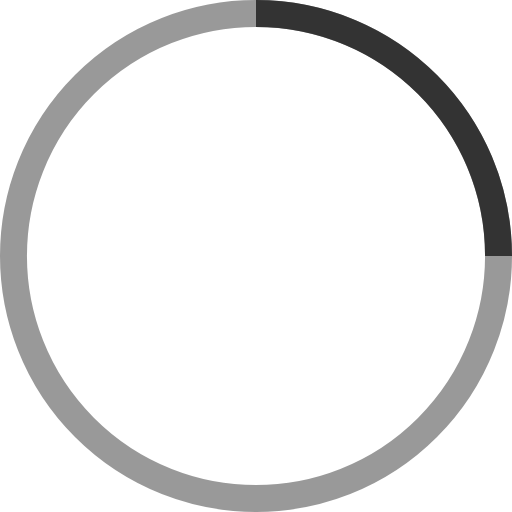
t = 0.00 s
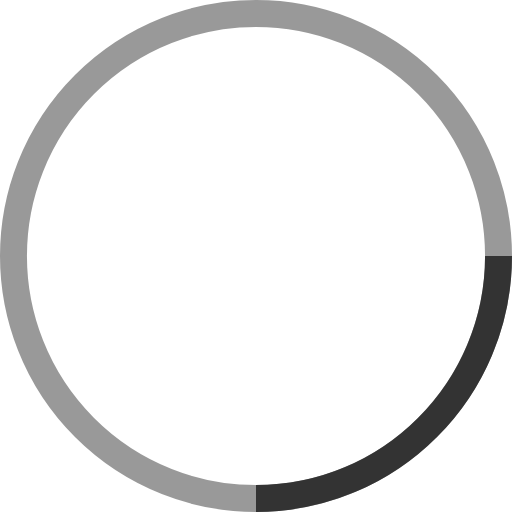
t = 0.25 s
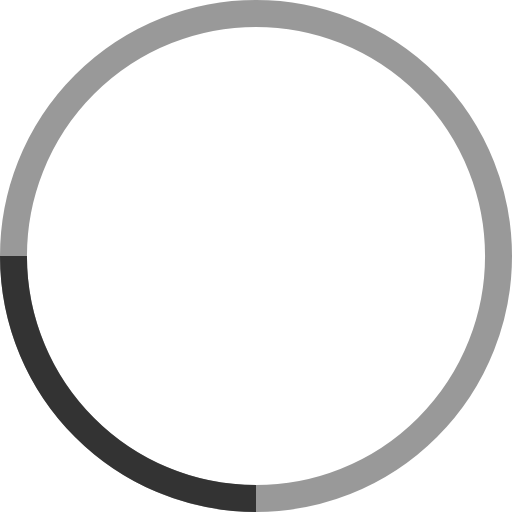
t = 0.50 s
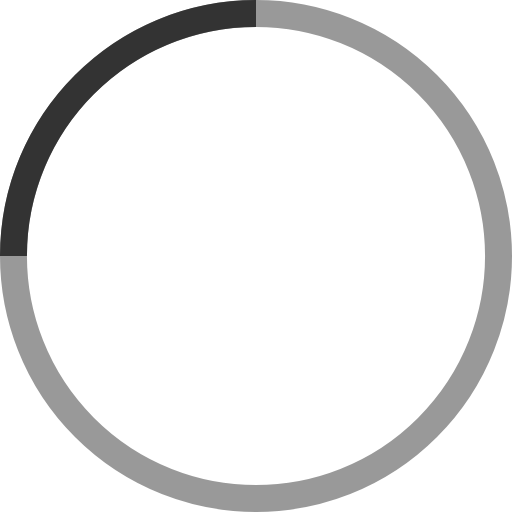
t = 0.75 s

The animated SVG that drew these frames (rendered in a browser with its animation timeline set to each time). Animation: 1 SMIL element (animateTransform=1); one cycle of 1.00 s, repeats indefinitely.

<!-- By Sam Herbert (@sherb), for everyone. More @ http://goo.gl/7AJzbL -->
<svg width="38" height="38" viewBox="0 0 38 38" xmlns="http://www.w3.org/2000/svg" stroke="#333">
	<g fill="none" fill-rule="evenodd">
		<g transform="translate(1 1)" stroke-width="2">
			<circle stroke-opacity=".5" cx="18" cy="18" r="18" />
			<path d="M36 18c0-9.94-8.06-18-18-18">
				<animateTransform
					attributeName="transform"
					type="rotate"
					from="0 18 18"
					to="360 18 18"
					dur="1s"
					repeatCount="indefinite" />
			</path>
		</g>
	</g>
</svg>